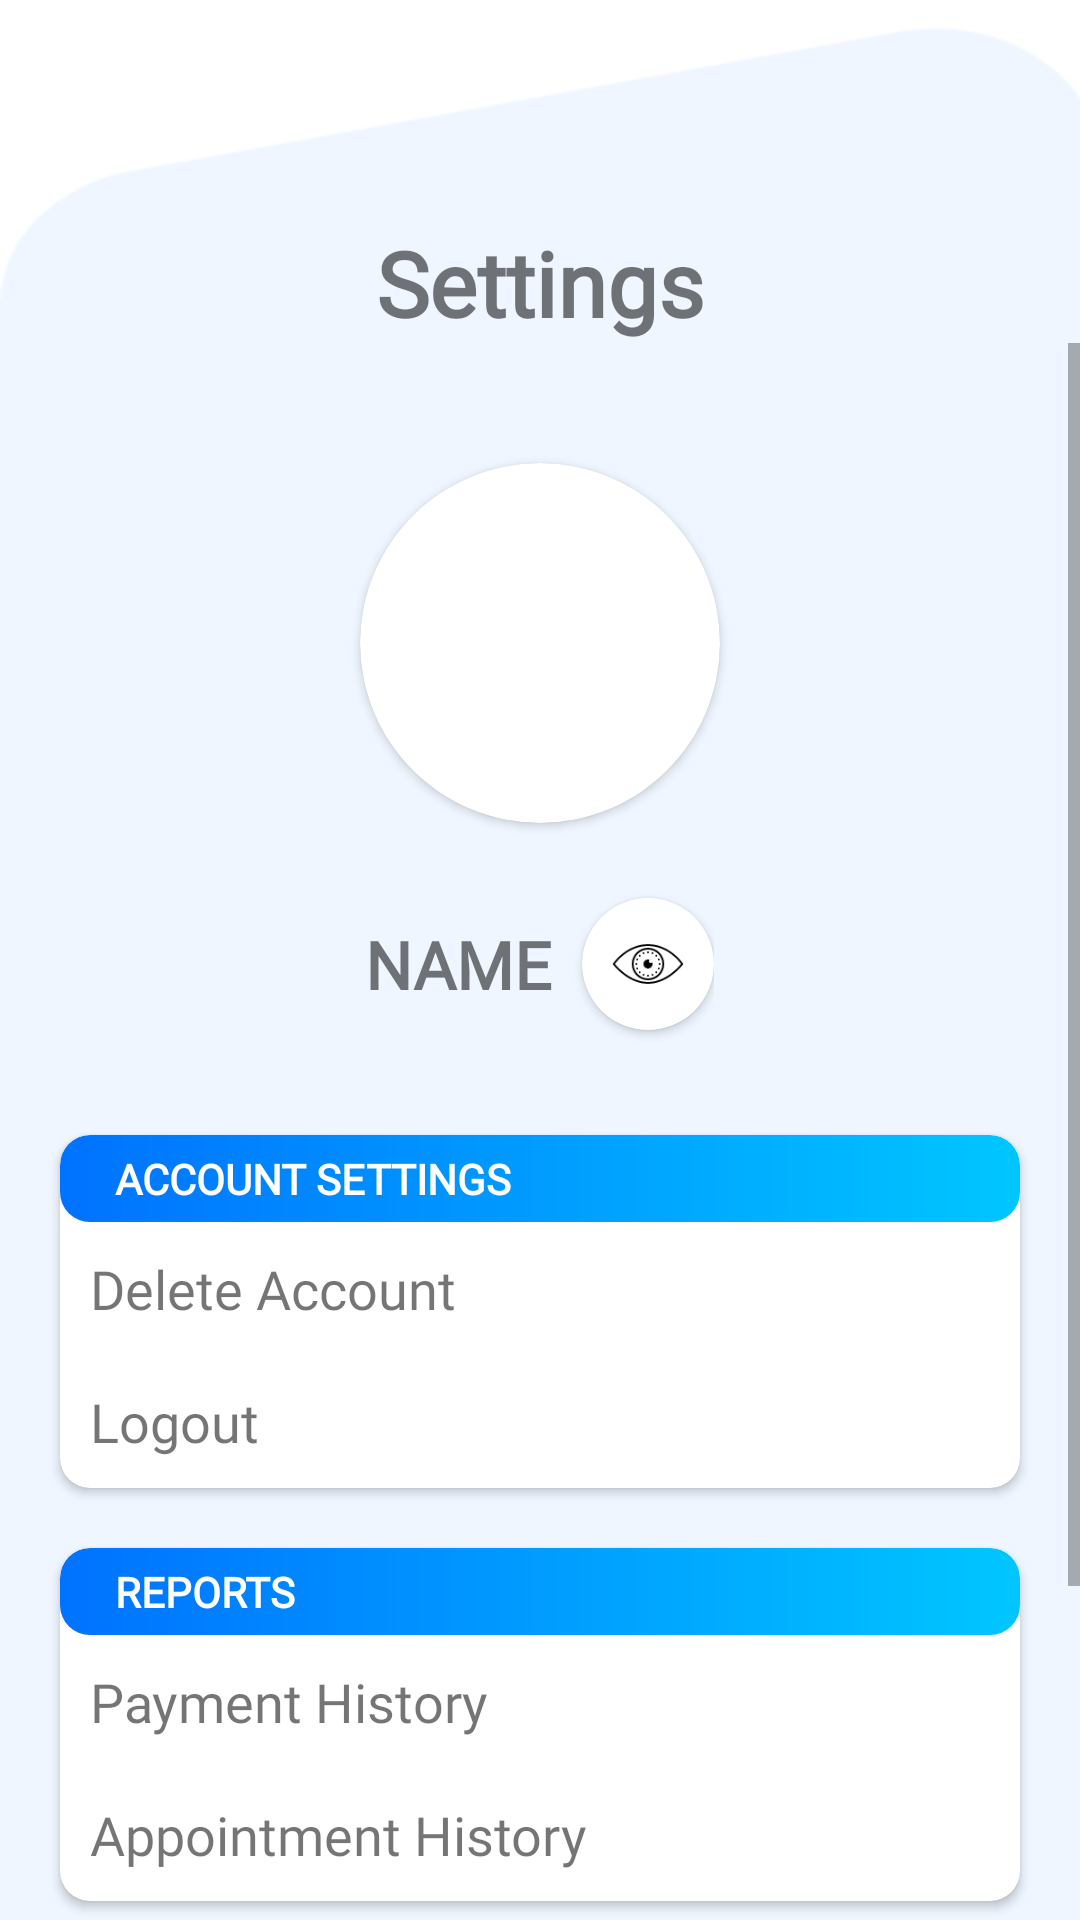

Layout XML and referenced resources for this Android screen:
<!-- AndroidManifest.xml: application theme Theme.MentalHealthTracker -->
<!-- res/layout/activity_settings.xml -->
<?xml version="1.0" encoding="utf-8"?>
<RelativeLayout xmlns:android="http://schemas.android.com/apk/res/android"
    xmlns:app="http://schemas.android.com/apk/res-auto"
    xmlns:tools="http://schemas.android.com/tools"
    android:layout_width="match_parent"
    android:layout_height="match_parent"
    android:background="@drawable/background"
    tools:context=".Settings">

    <RelativeLayout
        android:id="@+id/top"
        android:layout_width="match_parent"
        android:layout_height="wrap_content"
        android:layout_marginTop="10dp"
        android:layout_marginBottom="20dp">

        <ImageView
            android:id="@+id/SettingsBackBtn"
            android:layout_width="44dp"
            android:layout_height="44dp"
            android:layout_alignParentStart="true"
            android:layout_centerVertical="true"
            android:layout_marginStart="15dp"
            android:padding="10dp"
            android:src="@drawable/arrow_back" />
    </RelativeLayout>

    <TextView
        android:id="@+id/set"
        android:layout_width="wrap_content"
        android:layout_height="wrap_content"
        android:layout_below="@id/top"
        android:layout_centerHorizontal="true"
        android:layout_gravity="center"
        android:fontFamily="@font/ubuntu_light"
        android:text="Settings"
        android:textSize="30sp"
        android:textStyle="bold" />

    <ScrollView
        android:layout_width="match_parent"
        android:layout_height="match_parent"
        android:layout_below="@id/set">
        <LinearLayout
            android:layout_width="match_parent"
            android:layout_height="wrap_content"
            android:orientation="vertical">
            <RelativeLayout
                android:layout_width="match_parent"
                android:layout_height="wrap_content"
                android:layout_margin="20dp">
                <androidx.cardview.widget.CardView
                    android:id="@+id/prof"
                    android:layout_width="wrap_content"
                    android:layout_height="wrap_content"
                    android:layout_marginStart="20dp"
                    android:layout_marginTop="20dp"
                    android:layout_marginEnd="20dp"
                    android:layout_marginBottom="20dp"
                    android:layout_centerHorizontal="true"
                    android:elevation="5dp"
                    app:cardCornerRadius="100dp">
                    <ImageView
                        android:id="@+id/profile_image"
                        android:layout_width="120dp"
                        android:layout_height="120dp"
                        android:scaleType="centerCrop" />
                </androidx.cardview.widget.CardView>

                <LinearLayout
                    android:id="@+id/user_name"
                    android:layout_width="wrap_content"
                    android:layout_height="wrap_content"
                    android:layout_below="@id/prof"
                    android:layout_centerHorizontal="true"
                    android:orientation="horizontal">

                    <TextView
                        android:id="@+id/name"
                        android:layout_width="wrap_content"
                        android:layout_height="wrap_content"
                        android:layout_gravity="center_vertical"
                        android:fontFamily="@font/ubuntu_light"
                        android:gravity="center"
                        android:maxWidth="200dp"
                        android:text="NAME"
                        android:textSize="22sp"
                        android:textStyle="bold" />

                    <androidx.cardview.widget.CardView
                        android:id="@+id/profile"
                        android:layout_width="wrap_content"
                        android:layout_height="wrap_content"
                        android:layout_marginLeft="10dp"
                        android:layout_marginTop="5dp"
                        android:layout_marginBottom="5dp"
                        android:elevation="5dp"
                        app:cardCornerRadius="50dp">

                        <ImageView
                            android:layout_width="24dp"
                            android:layout_height="24dp"
                            android:layout_margin="10dp"
                            android:src="@drawable/view_icon" />
                    </androidx.cardview.widget.CardView>
                </LinearLayout>
            </RelativeLayout>

            <androidx.cardview.widget.CardView
                android:layout_width="match_parent"
                android:layout_height="wrap_content"
                android:elevation="5dp"
                app:cardCornerRadius="10dp"
                android:layout_marginLeft="20dp"
                android:layout_marginRight="20dp"
                android:layout_marginTop="10dp"
                android:layout_marginBottom="10dp">
                <LinearLayout
                    android:layout_width="match_parent"
                    android:layout_height="match_parent"
                    android:orientation="vertical">
                    <TextView
                        android:layout_width="match_parent"
                        android:layout_height="wrap_content"
                        android:text="    ACCOUNT SETTINGS"
                        android:textColor="@color/white"
                        android:textStyle="bold"
                        android:fontFamily="@font/ubuntu_light"
                        android:padding="5dp"
                        android:background="@drawable/gradient"/>

                    <TextView
                        android:id="@+id/deleteAcc"
                        android:layout_width="match_parent"
                        android:layout_height="wrap_content"
                        android:text="Delete Account"
                        android:fontFamily="@font/ubuntu_light"
                        android:textSize="18sp"
                        android:padding="10dp"/>

                    <TextView
                        android:id="@+id/logout"
                        android:layout_width="match_parent"
                        android:layout_height="wrap_content"
                        android:text="Logout"
                        android:fontFamily="@font/ubuntu_light"
                        android:textSize="18sp"
                        android:padding="10dp"/>
                </LinearLayout>
            </androidx.cardview.widget.CardView>

            <androidx.cardview.widget.CardView
                android:layout_width="match_parent"
                android:layout_height="wrap_content"
                android:elevation="5dp"
                app:cardCornerRadius="10dp"
                android:layout_marginLeft="20dp"
                android:layout_marginRight="20dp"
                android:layout_marginTop="10dp"
                android:layout_marginBottom="10dp">
                <LinearLayout
                    android:layout_width="match_parent"
                    android:layout_height="match_parent"
                    android:orientation="vertical">
                    <TextView
                        android:layout_width="match_parent"
                        android:layout_height="wrap_content"
                        android:text="    REPORTS"
                        android:textColor="@color/white"
                        android:textStyle="bold"
                        android:fontFamily="@font/ubuntu_light"
                        android:padding="5dp"
                        android:background="@drawable/gradient"/>

                    <TextView
                        android:id="@+id/ph"
                        android:layout_width="match_parent"
                        android:layout_height="wrap_content"
                        android:text="Payment History"
                        android:fontFamily="@font/ubuntu_light"
                        android:textSize="18sp"
                        android:padding="10dp"/>

                    <TextView
                        android:id="@+id/ah"
                        android:layout_width="match_parent"
                        android:layout_height="wrap_content"
                        android:text="Appointment History"
                        android:fontFamily="@font/ubuntu_light"
                        android:textSize="18sp"
                        android:padding="10dp"/>
                </LinearLayout>
            </androidx.cardview.widget.CardView>

            <androidx.cardview.widget.CardView
                android:layout_width="match_parent"
                android:layout_height="wrap_content"
                android:elevation="5dp"
                app:cardCornerRadius="10dp"
                android:layout_marginLeft="20dp"
                android:layout_marginRight="20dp"
                android:layout_marginTop="10dp"
                android:layout_marginBottom="10dp">
                <LinearLayout
                    android:layout_width="match_parent"
                    android:layout_height="match_parent"
                    android:orientation="vertical">
                    <TextView
                        android:layout_width="match_parent"
                        android:layout_height="wrap_content"
                        android:text="    CONTACT US"
                        android:textColor="@color/white"
                        android:textStyle="bold"
                        android:fontFamily="@font/ubuntu_light"
                        android:padding="5dp"
                        android:background="@drawable/gradient"/>

                    <TextView
                        android:id="@+id/mailUs"
                        android:layout_width="match_parent"
                        android:layout_height="wrap_content"
                        android:text="Contact Us"
                        android:fontFamily="@font/ubuntu_light"
                        android:textSize="18sp"
                        android:padding="10dp"/>

                    <TextView
                        android:id="@+id/au"
                        android:layout_width="match_parent"
                        android:layout_height="wrap_content"
                        android:text="@string/messageWithLink"
                        android:fontFamily="@font/ubuntu_light"
                        android:textSize="18sp"
                        android:padding="10dp"
                        />
                </LinearLayout>
            </androidx.cardview.widget.CardView>
        </LinearLayout>
    </ScrollView>
</RelativeLayout>
<!-- resources referenced by this layout -->
<resources>
  <color name="white">#FFFFFFFF</color>
  <!-- drawable background: png bitmap (drawable-v24, 3840 bytes) -->
  <!-- drawable gradient (drawable-v24) -->
  <?xml version="1.0" encoding="utf-8"?>
  <shape xmlns:android="http://schemas.android.com/apk/res/android"
      android:shape="rectangle">
      <gradient
          android:startColor = "#0072ff"
          android:endColor = "#00c6ff"
          android:angle = "0"
          android:type = "linear" />
  
      <padding
          android:bottom="7dp"
          android:left="7dp"
          android:right="7dp"
          android:top="7dp" />
  
      <corners android:radius="10dp" />
  </shape>
  <!-- drawable view_icon: png bitmap (drawable-v24, 1392 bytes) -->
  <string name="messageWithLink"><a href="https://drive.google.com/drive/folders/1hZRt-hYyfdXpbNBEjZFmCYITAEmRDAa7?usp=sharing">About App</a></string>
  <style name="Theme.MentalHealthTracker" parent="Theme.AppCompat.DayNight.NoActionBar">
          
          <item name="colorPrimary">@color/black</item>
          <item name="colorPrimaryVariant">@color/black</item>
          <item name="colorOnPrimary">@color/black</item>
          
          <item name="colorSecondary">@color/teal_200</item>
          <item name="colorSecondaryVariant">@color/teal_700</item>
          <item name="colorOnSecondary">@color/black</item>
          
          <item name="android:statusBarColor" tools:targetApi="l">?attr/colorPrimaryVariant</item>
          
      </style>
  <color name="black">#FF000000</color>
  <color name="teal_200">#FF03DAC5</color>
  <color name="teal_700">#FF018786</color>
</resources>
